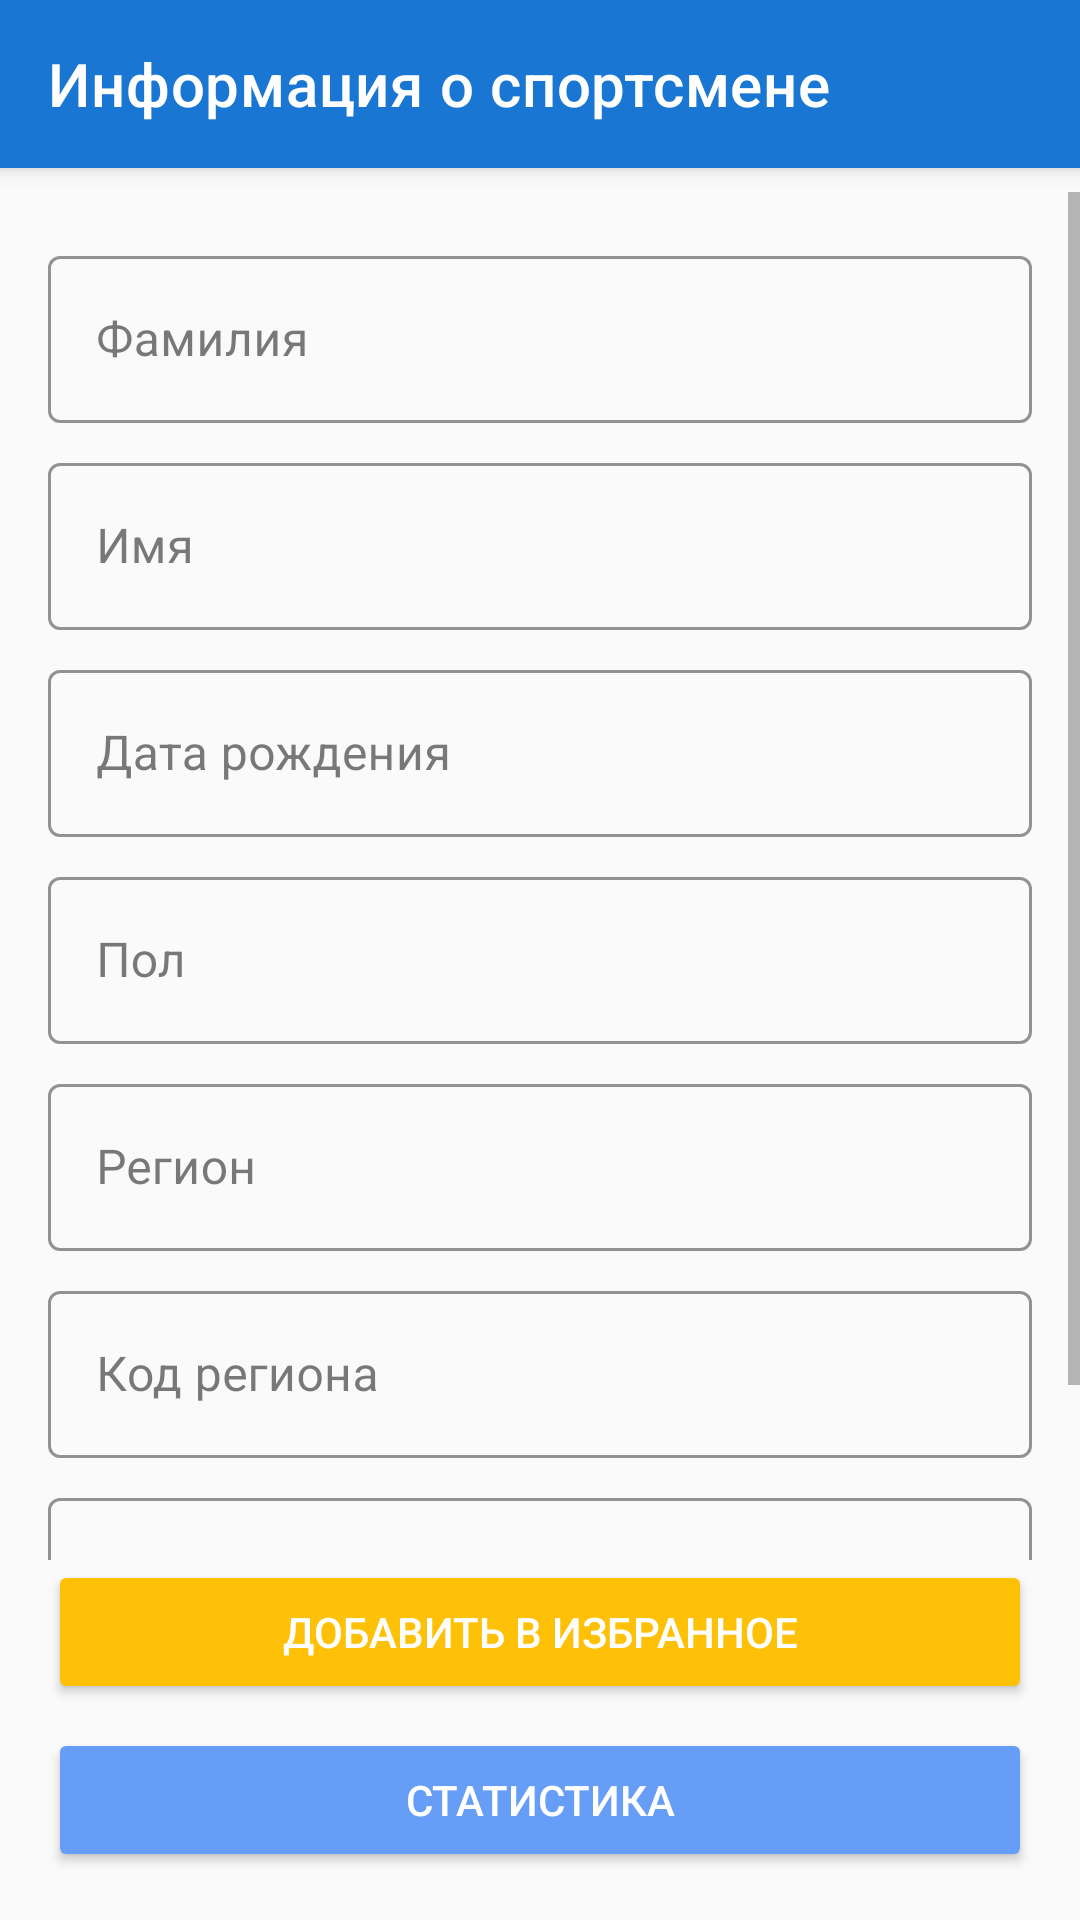

This screen was rendered from an Android layout file. Write that file and the resources it references.
<!-- AndroidManifest.xml: application theme Theme.BiathlonApp -->
<!-- res/layout/activity_athlete_detail.xml -->
<?xml version="1.0" encoding="utf-8"?>
<androidx.constraintlayout.widget.ConstraintLayout xmlns:android="http://schemas.android.com/apk/res/android"
    xmlns:app="http://schemas.android.com/apk/res-auto"
    xmlns:tools="http://schemas.android.com/tools"
    android:layout_width="match_parent"
    android:layout_height="match_parent"
    android:background="?android:attr/windowBackground"
    tools:context=".ui.athlete.AthleteDetailActivity">

    
    <androidx.appcompat.widget.Toolbar
        android:id="@+id/toolbar"
        android:layout_width="0dp"
        android:layout_height="wrap_content"
        android:background="@color/primary"
        android:elevation="4dp"
        android:theme="@style/ThemeOverlay.Material3.Dark"
        app:layout_constraintEnd_toEndOf="parent"
        app:layout_constraintStart_toStartOf="parent"
        app:layout_constraintTop_toTopOf="parent"
        app:title="@string/athlete_info"
        app:titleTextColor="@android:color/white" />

    
    <ScrollView
        android:layout_width="0dp"
        android:layout_height="0dp"
        android:layout_marginTop="8dp"
        android:scrollbars="vertical"
        app:layout_constraintBottom_toTopOf="@+id/button_favorite"
        app:layout_constraintEnd_toEndOf="parent"
        app:layout_constraintStart_toStartOf="parent"
        app:layout_constraintTop_toBottomOf="@+id/toolbar">

        
        <LinearLayout
            android:layout_width="match_parent"
            android:layout_height="wrap_content"
            android:orientation="vertical"
            android:padding="16dp">

            
            <com.google.android.material.textfield.TextInputLayout
                android:layout_width="match_parent"
                android:layout_height="wrap_content"
                android:layout_marginBottom="8dp"
                style="@style/OutlinedTextField"
                android:hint="@string/last_name_label">

                <com.google.android.material.textfield.TextInputEditText
                    android:id="@+id/edit_last_name"
                    android:layout_width="match_parent"
                    android:layout_height="wrap_content"
                    android:textColor="?android:attr/textColorPrimary"
                    android:textColorHint="?android:attr/textColorSecondary"
                    android:editable="false"
                    android:focusable="false"
                    tools:text="Иванов" />

            </com.google.android.material.textfield.TextInputLayout>

            
            <com.google.android.material.textfield.TextInputLayout
                android:layout_width="match_parent"
                android:layout_height="wrap_content"
                style="@style/OutlinedTextField"
                android:layout_marginBottom="8dp"
                android:hint="@string/first_name_label">

                <com.google.android.material.textfield.TextInputEditText
                    android:id="@+id/edit_first_name"
                    android:layout_width="match_parent"
                    android:layout_height="wrap_content"
                    android:textColor="?android:attr/textColorPrimary"
                    android:textColorHint="?android:attr/textColorSecondary"
                    android:editable="false"
                    android:focusable="false"
                    tools:text="Иван" />

            </com.google.android.material.textfield.TextInputLayout>

            
            <com.google.android.material.textfield.TextInputLayout
                android:layout_width="match_parent"
                android:layout_height="wrap_content"
                style="@style/OutlinedTextField"
                android:layout_marginBottom="8dp"
                android:hint="@string/birth_date">

                <com.google.android.material.textfield.TextInputEditText
                    android:id="@+id/edit_birth_date"
                    android:layout_width="match_parent"
                    android:layout_height="wrap_content"
                    android:textColor="?android:attr/textColorPrimary"
                    android:textColorHint="?android:attr/textColorSecondary"
                    android:editable="false"
                    android:focusable="false"
                    tools:text="01.01.1990" />

            </com.google.android.material.textfield.TextInputLayout>

            
            <com.google.android.material.textfield.TextInputLayout
                android:layout_width="match_parent"
                android:layout_height="wrap_content"
                style="@style/OutlinedTextField"
                android:layout_marginBottom="8dp"
                android:hint="@string/gender">

                <com.google.android.material.textfield.TextInputEditText
                    android:id="@+id/edit_gender"
                    android:layout_width="match_parent"
                    android:layout_height="wrap_content"
                    android:textColor="?android:attr/textColorPrimary"
                    android:textColorHint="?android:attr/textColorSecondary"
                    android:editable="false"
                    android:focusable="false"
                    tools:text="Мужской" />

            </com.google.android.material.textfield.TextInputLayout>

            
            <com.google.android.material.textfield.TextInputLayout
                android:layout_width="match_parent"
                android:layout_height="wrap_content"
                style="@style/OutlinedTextField"
                android:layout_marginBottom="8dp"
                android:hint="@string/region">

                <com.google.android.material.textfield.TextInputEditText
                    android:id="@+id/edit_region"
                    android:layout_width="match_parent"
                    android:layout_height="wrap_content"
                    android:textColor="?android:attr/textColorPrimary"
                    android:textColorHint="?android:attr/textColorSecondary"
                    android:editable="false"
                    android:focusable="false"
                    tools:text='Москва' />

            </com.google.android.material.textfield.TextInputLayout>

            
            <com.google.android.material.textfield.TextInputLayout
                android:layout_width="match_parent"
                android:layout_height="wrap_content"
                style="@style/OutlinedTextField"
                android:layout_marginBottom="8dp"
                android:hint="@string/region_code">

                <com.google.android.material.textfield.TextInputEditText
                    android:id="@+id/edit_region_code"
                    android:layout_width="match_parent"
                    android:layout_height="wrap_content"
                    android:textColor="?android:attr/textColorPrimary"
                    android:textColorHint="?android:attr/textColorSecondary"
                    android:editable="false"
                    android:focusable="false"
                    tools:text="МСК" />

            </com.google.android.material.textfield.TextInputLayout>

            
            <com.google.android.material.textfield.TextInputLayout
                android:layout_width="match_parent"
                android:layout_height="wrap_content"
                style="@style/OutlinedTextField"
                android:layout_marginBottom="16dp"
                android:hint="@string/sports_rank">

                <com.google.android.material.textfield.TextInputEditText
                    android:id="@+id/edit_sports_rank"
                    android:layout_width="match_parent"
                    android:layout_height="wrap_content"
                    android:textColor="?android:attr/textColorPrimary"
                    android:textColorHint="?android:attr/textColorSecondary"
                    android:editable="false"
                    android:focusable="false"
                    tools:text="МСМК" />

            </com.google.android.material.textfield.TextInputLayout>

        </LinearLayout>

    </ScrollView>

    
    <Button
        android:id="@+id/button_favorite"
        android:layout_width="0dp"
        android:layout_height="wrap_content"
        android:layout_marginStart="16dp"
        android:layout_marginEnd="16dp"
        android:layout_marginBottom="8dp"
        android:backgroundTint="@color/favorite_button"
        android:text="@string/add_to_favorites"
        android:textColor="@android:color/white"
        app:icon="@drawable/ic_star_border"
        app:iconGravity="textStart"
        app:layout_constraintBottom_toTopOf="@+id/button_stats"
        app:layout_constraintEnd_toEndOf="parent"
        app:layout_constraintStart_toStartOf="parent" />

    
    <Button
        android:id="@+id/button_stats"
        android:layout_width="0dp"
        android:layout_height="wrap_content"
        android:layout_margin="16dp"
        android:backgroundTint="@color/stats_button"
        android:text="@string/stats_button"
        android:textColor="@android:color/white"
        app:layout_constraintBottom_toBottomOf="parent"
        app:layout_constraintEnd_toEndOf="parent"
        app:layout_constraintStart_toStartOf="parent" />

</androidx.constraintlayout.widget.ConstraintLayout>
<!-- resources referenced by this layout -->
<resources>
  <color name="favorite_button">#FFC107</color>
  <color name="primary">#1976D2</color>
  <color name="stats_button">#669DF7</color>
  <string name="add_to_favorites">Добавить в избранное</string>
  <string name="athlete_info">Информация о спортсмене</string>
  <string name="birth_date">Дата рождения</string>
  <string name="first_name_label">Имя</string>
  <string name="gender">Пол</string>
  <string name="last_name_label">Фамилия</string>
  <string name="region">Регион</string>
  <string name="region_code">Код региона</string>
  <string name="sports_rank">Спортивный разряд</string>
  <string name="stats_button">Статистика</string>
  <style name="OutlinedTextField" parent="Widget.MaterialComponents.TextInputLayout.OutlinedBox">
          <item name="boxStrokeColor">@color/primary</item>
          <item name="hintTextColor">@color/primary</item>
      </style>
  <style name="Theme.BiathlonApp" parent="Theme.MaterialComponents.DayNight.NoActionBar">
          
          <item name="colorPrimary">@color/primary</item>
          <item name="colorPrimaryVariant">@color/primary_dark</item>
          <item name="colorOnPrimary">@android:color/white</item>
  
          
          <item name="colorSecondary">@color/accent</item>
          <item name="colorSecondaryVariant">@color/accent</item>
          <item name="colorOnSecondary">@android:color/white</item>
  
          
          <item name="colorSurface">@color/surface</item>
          <item name="colorOnSurface">@color/primary_text</item>
  
          
          <item name="android:windowBackground">@color/background</item>
          <item name="android:colorBackground">@color/background</item>
  
          
          <item name="android:statusBarColor" tools:targetApi="l">?attr/colorPrimaryVariant</item>
  
          
          <item name="android:textColorPrimary">@color/primary_text</item>
          <item name="android:textColorSecondary">@color/secondary_text</item>
  
          
          <item name="cardViewStyle">@style/CardViewStyle</item>
      </style>
  <color name="primary_dark">#1565C0</color>
  <color name="accent">#FF4081</color>
  <color name="surface">#FFFFFF</color>
  <color name="primary_text">#212121</color>
  <color name="background">#FAFAFA</color>
  <color name="secondary_text">#757575</color>
  <style name="CardViewStyle" parent="Widget.MaterialComponents.CardView">
          <item name="cardBackgroundColor">@color/card_background</item>
          <item name="cardCornerRadius">12dp</item>
          <item name="cardElevation">2dp</item>
      </style>
  <color name="card_background">#FFFFFF</color>
</resources>
